Dataset: c-1 (GitHub, aslelekova/coursework-sber). Classes: clean, dirty.

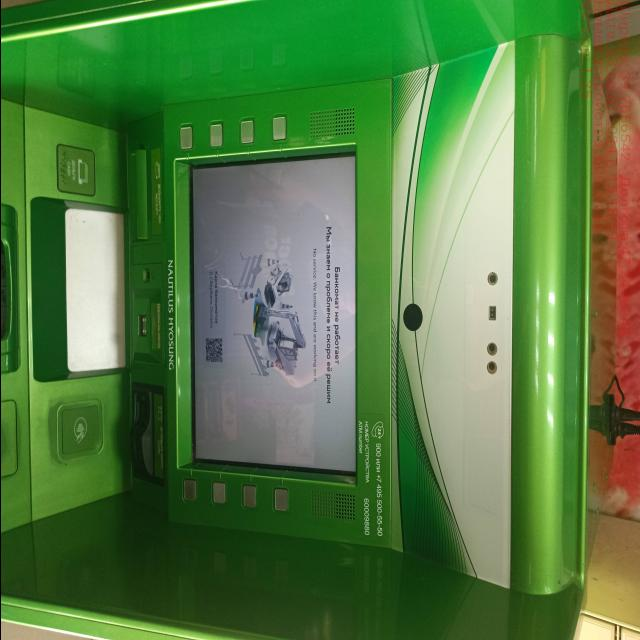
Label: clean

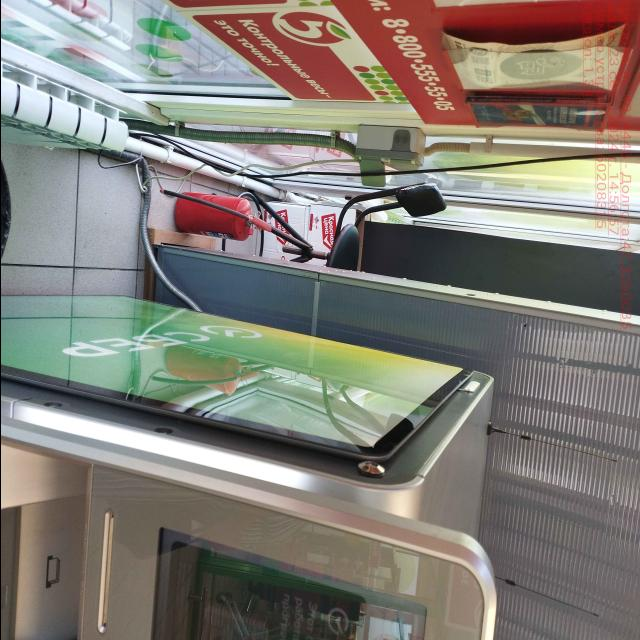
Label: clean

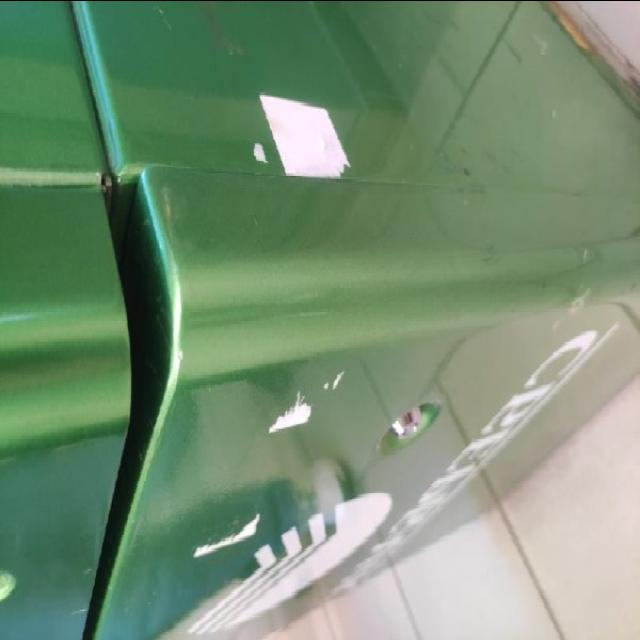
Label: dirty

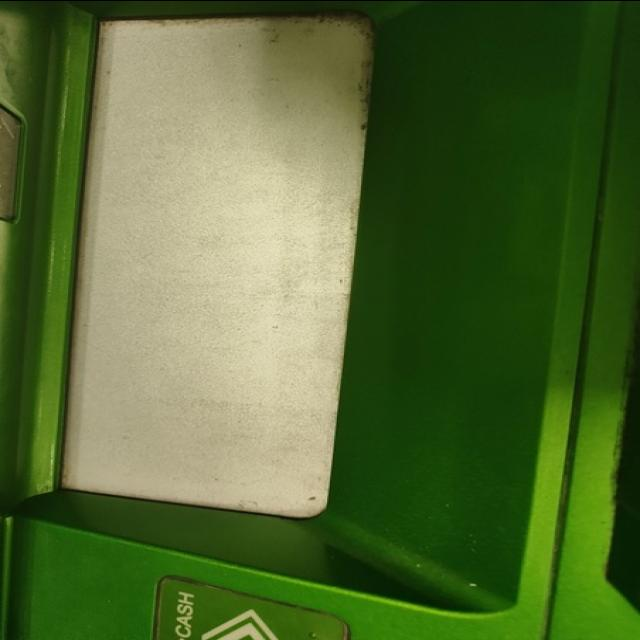
Label: dirty

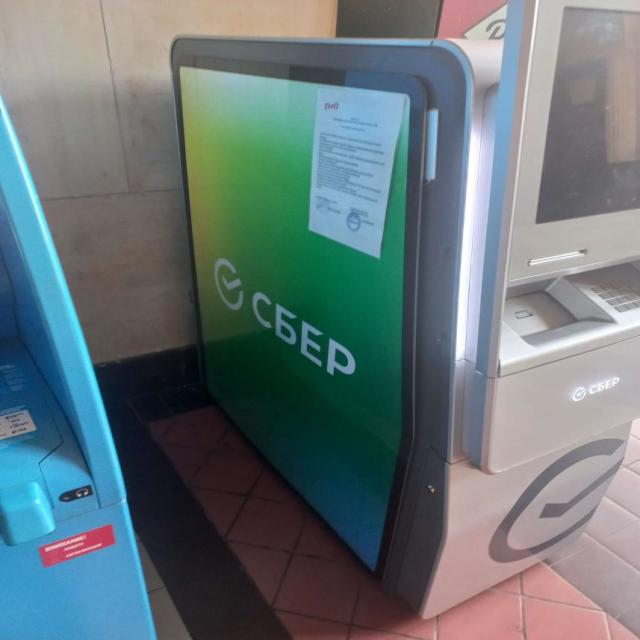
Label: dirty

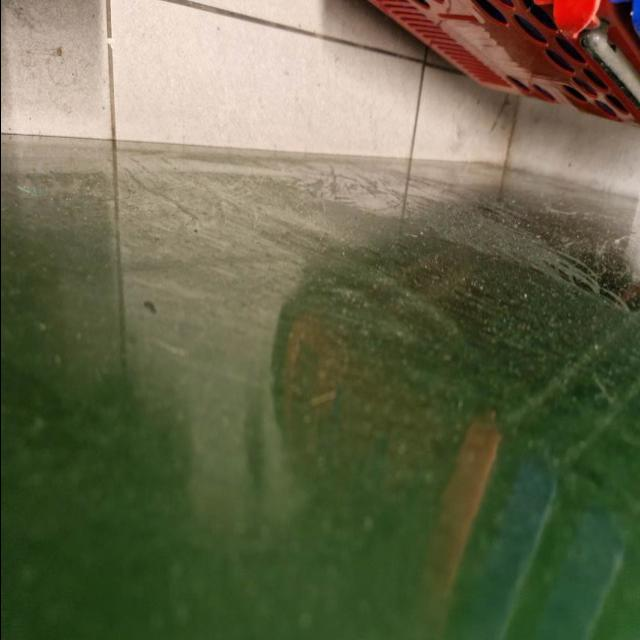
Label: dirty
